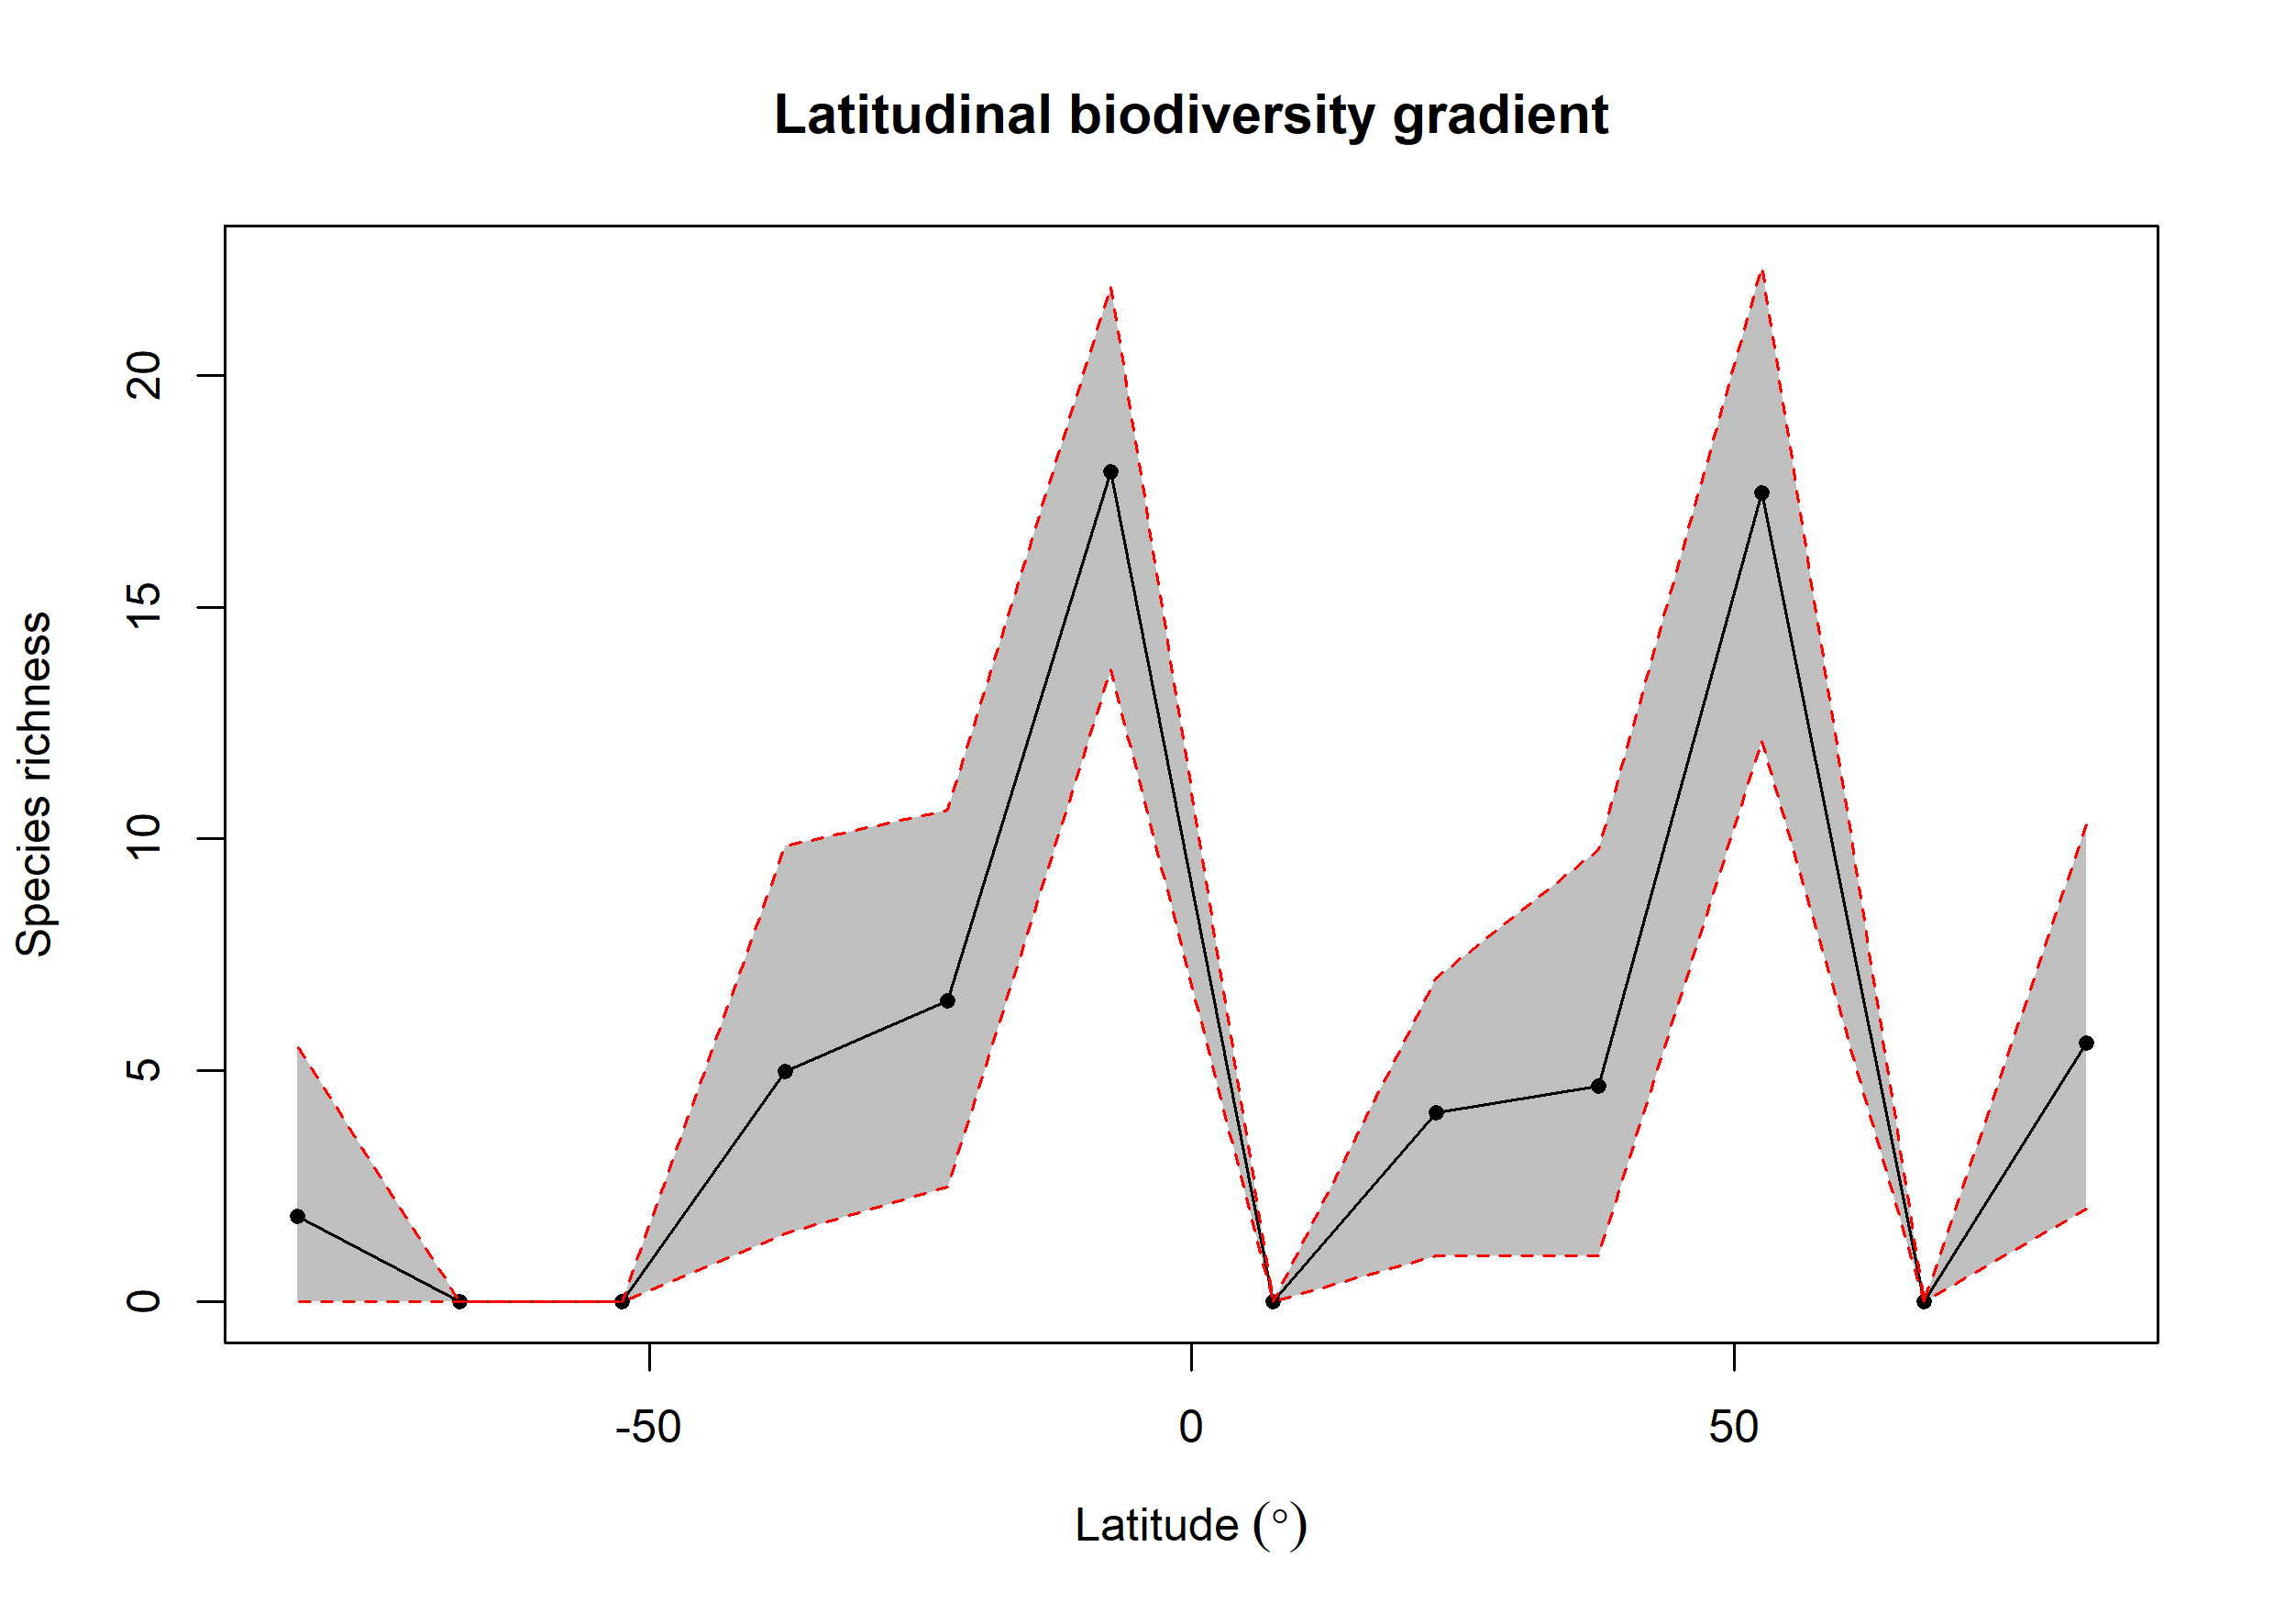

Values plotted in this chart, from the file beside it:
bin, max, min, mid, hemisphere, mean_richness, CI.Lower, CI.Upper
1, 90, 75, 82.5, N, 5.6, 2, 10.31
2, 75, 60, 67.5, N, NA, NA, NA
3, 60, 45, 52.5, N, 17.47, 12.13, 22.35
4, 45, 30, 37.5, N, 4.654, 1, 9.769
5, 30, 15, 22.5, N, 4.079, 1, 6.998
6, 15, 0, 7.5, N, NA, NA, NA
7, 0, -15, -7.5, S, 17.92, 13.66, 21.92
8, -15, -30, -22.5, S, 6.499, 2.475, 10.62
9, -30, -45, -37.5, S, 4.978, 1.475, 9.854
10, -45, -60, -52.5, S, NA, NA, NA
11, -60, -75, -67.5, S, NA, NA, NA
12, -75, -90, -82.5, S, 1.84, 0, 5.525
